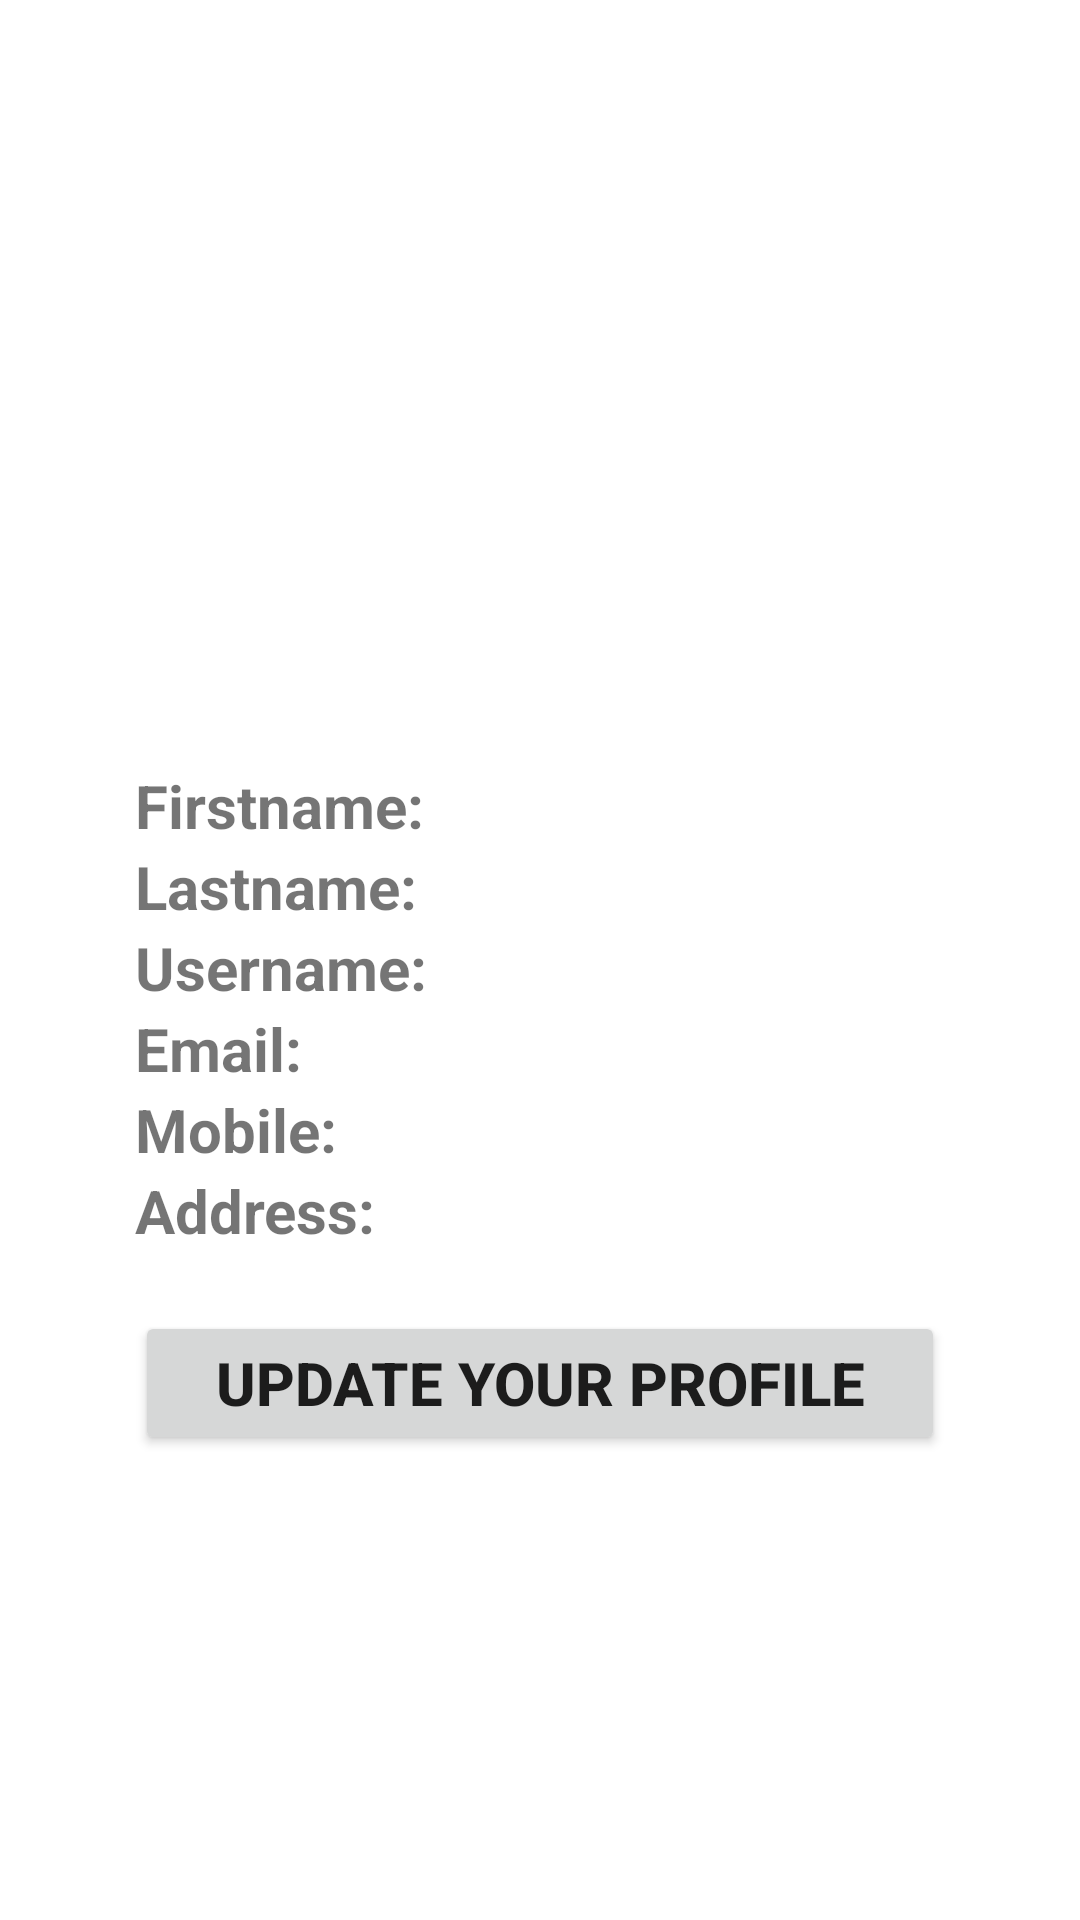

This screen was rendered from an Android layout file. Write that file and the resources it references.
<!-- AndroidManifest.xml: application theme Theme.StudentVerse -->
<!-- res/layout/activity_profile.xml -->
<?xml version="1.0" encoding="utf-8"?>
<LinearLayout xmlns:android="http://schemas.android.com/apk/res/android"
    xmlns:app="http://schemas.android.com/apk/res-auto"
    xmlns:tools="http://schemas.android.com/tools"
    android:layout_width="match_parent"
    android:layout_height="match_parent"
    tools:context=".activity.ui.ProfileActivity">
    <LinearLayout
        android:layout_width="match_parent"
        android:layout_height="wrap_content"
        android:orientation="vertical"
        android:layout_marginTop="15dp">

        <ImageView
            android:id="@+id/userprofilephoto"
            android:layout_width="300dp"
            android:layout_height="180dp"
            android:layout_weight="1"
            android:layout_marginBottom="20dp"
            android:layout_marginTop="20dp"
            android:src="@drawable/profileicon"/>

        <LinearLayout
            android:layout_width="match_parent"
            android:layout_height="wrap_content"
            android:orientation="vertical"
            android:layout_weight="1"
            android:layout_margin="20dp"
            android:paddingLeft="25dp"
            android:paddingRight="25dp">

            <TextView
                android:id="@+id/profilefname"
                android:layout_width="match_parent"
                android:layout_height="wrap_content"
                android:text="Firstname:"
                android:textSize="20dp"
                android:textStyle="bold"/>
            <TextView
                android:id="@+id/profilelname"
                android:layout_width="match_parent"
                android:layout_height="wrap_content"
                android:text="Lastname:"
                android:textSize="20dp"
                android:textStyle="bold"/>

            <TextView
                android:id="@+id/profileusername"
                android:layout_width="match_parent"
                android:layout_height="wrap_content"
                android:text="Username:"
                android:textSize="20dp"
                android:textStyle="bold"/>
            <TextView
                android:id="@+id/profileemail"
                android:layout_width="match_parent"
                android:layout_height="wrap_content"
                android:text="Email:"
                android:textSize="20dp"
                android:textStyle="bold"/>
            <TextView
                android:id="@+id/profilemobile"
                android:layout_width="match_parent"
                android:layout_height="wrap_content"
                android:text="Mobile:"
                android:textSize="20dp"
                android:textStyle="bold"/>
            <TextView
                android:id="@+id/profileadd"
                android:layout_width="match_parent"
                android:layout_height="wrap_content"
                android:text="Address:"
                android:textSize="20dp"
                android:textStyle="bold"/>

            <Button
                android:id="@+id/updateprofile"
                android:layout_marginTop="20dp"
                android:layout_width="match_parent"
                android:layout_height="wrap_content"
                android:text="Update your profile"
                android:textSize="20dp"
                android:textStyle="bold"/>

        </LinearLayout>

    </LinearLayout>
</LinearLayout>
<!-- resources referenced by this layout -->
<resources>
  <style name="Theme.StudentVerse" parent="Theme.MaterialComponents.DayNight.NoActionBar">
          
          <item name="colorPrimary">@color/purple_500</item>
          <item name="colorPrimaryVariant">@color/purple_700</item>
          <item name="colorOnPrimary">@color/white</item>
          
          <item name="colorSecondary">@color/teal_200</item>
          <item name="colorSecondaryVariant">@color/teal_700</item>
          <item name="colorOnSecondary">@color/black</item>
          
          <item name="android:statusBarColor" tools:targetApi="l">?attr/colorPrimaryVariant</item>
          
      </style>
  <color name="purple_500">#FF6200EE</color>
  <color name="purple_700">#FF3700B3</color>
  <color name="white">#FFFFFFFF</color>
  <color name="teal_200">#FF03DAC5</color>
  <color name="teal_700">#FF018786</color>
  <color name="black">#FF000000</color>
</resources>
